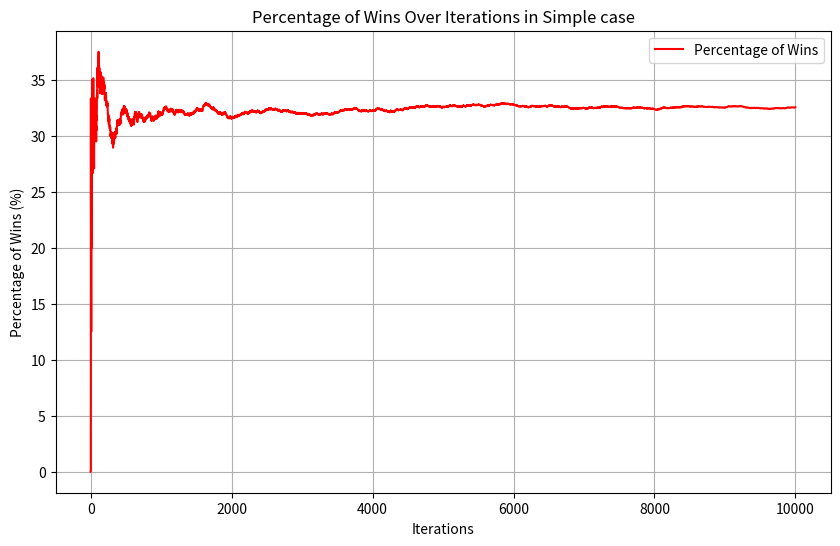

Here is the Python script that generated this plot:
# [redacted]

import matplotlib.pyplot as plt
import random

prizecount1 = 0
choicecount1 = 0

iterations1 = 10000

prize_iteration_counts1 =[]



for i in range(iterations1):
    doors1 = ["Choice","Choice","Choice"]
    doors1[random.randint(0,2)] = "Prize"

    chosen_door1 = doors1[random.randint(0,2)]

    if chosen_door1 == "Prize":
        prizecount1 += 1
    else:
        choicecount1 += 1

    prize_iteration_counts1.append(prizecount1)


win_percentages = [prize_iteration_counts1 / (i + 1) * 100 for i, prize_iteration_counts1 in enumerate(prize_iteration_counts1)]

# Plotting
plt.figure(figsize=(10, 6))
plt.plot(range(iterations1), win_percentages, label='Percentage of Wins', color='red')
plt.xlabel('Iterations')
plt.ylabel('Percentage of Wins (%)')
plt.title('Percentage of Wins Over Iterations in Simple case')
plt.legend()
plt.grid(True)
plt.show()

print(f"Simple case - Prize: {prizecount1} = {round(prizecount1/iterations1*100,1)}%")
print(f"Simple case - Choice: {choicecount1} = {round(choicecount1/iterations1*100,1)}%")

